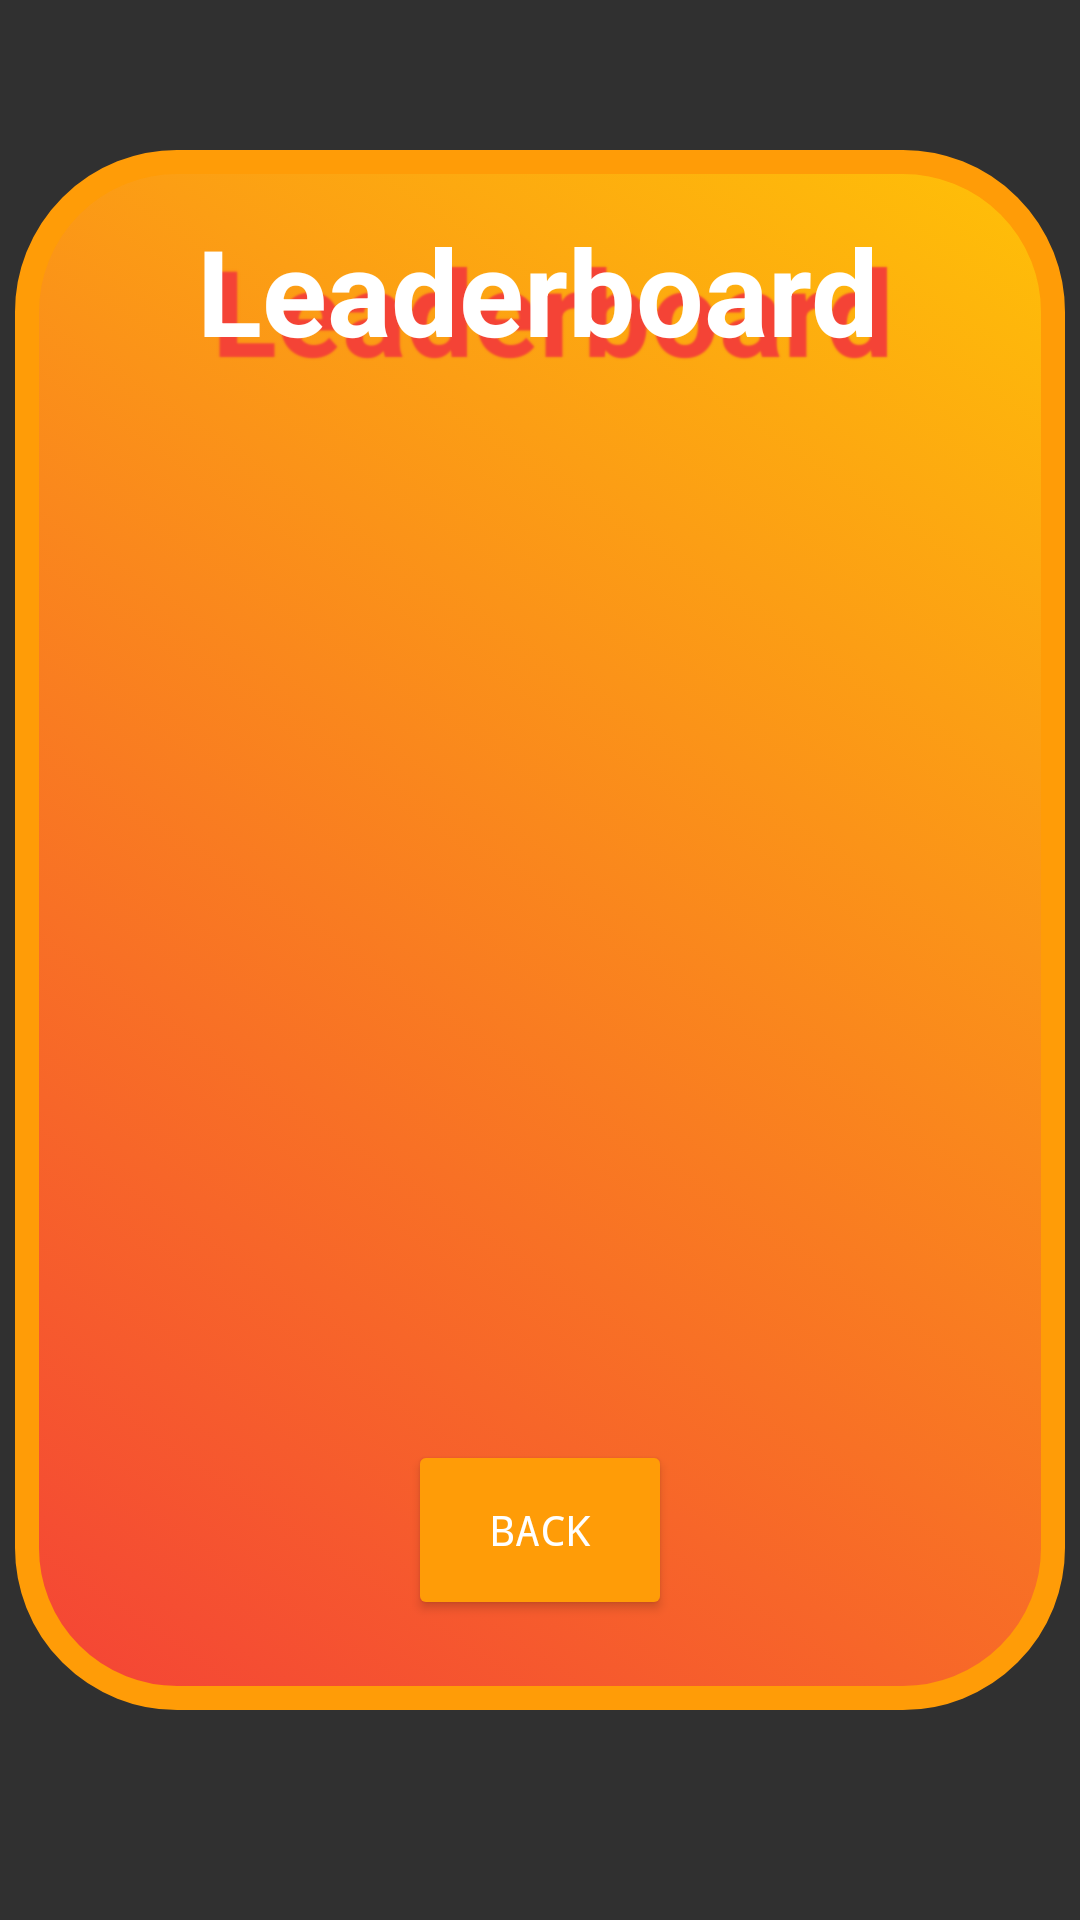

Produce the Android XML layout that renders to this screen, including the resource entries it uses.
<!-- AndroidManifest.xml: application theme Theme.AppCompat.NoActionBar -->
<!-- res/layout/activity_leaderboard.xml -->
<?xml version="1.0" encoding="utf-8"?>
<RelativeLayout xmlns:android="http://schemas.android.com/apk/res/android"
    xmlns:app="http://schemas.android.com/apk/res-auto"
    xmlns:tools="http://schemas.android.com/tools"
    android:layout_width="match_parent"
    android:layout_height="match_parent"
    tools:context=".LeaderboardActivity"
    app:layout_wrapBehaviorInParent="vertical_only"
    app:behavior_peekHeight="5dp"
    android:paddingTop="50sp"
    android:paddingBottom="70sp"
    android:paddingRight="5sp"
    android:paddingLeft="5sp">
    <ImageView
        android:layout_width="match_parent"
        android:layout_height="match_parent"
        android:background="@drawable/bottomsheets_drawable"/>


        <RelativeLayout
            android:layout_width="match_parent"
            android:layout_height="match_parent"
            android:paddingTop="20sp">
        <TextView
            android:id="@+id/leaderboardTxt"
            android:layout_width="match_parent"
            android:layout_height="wrap_content"
            android:text="Leaderboard"
            android:textSize="40sp"
            android:textColor="@color/white"
            android:textStyle="bold"
            android:layout_centerHorizontal="true"
            android:gravity="center"
            android:paddingRight="2sp"
            android:shadowColor="@color/yellow700"
            android:shadowRadius="1"
            android:shadowDy="20"
            android:shadowDx="15"
            android:visibility="visible"
            android:layout_marginBottom="20dp"/>
            <RelativeLayout
                android:layout_width="match_parent"
                android:layout_height="match_parent"
                android:layout_below="@+id/leaderboardTxt"
                android:padding="30sp">
            <RelativeLayout
                android:id="@+id/leaderboard_layout"
                android:layout_width="match_parent"
                android:layout_height="match_parent"
                android:layout_centerInParent="true"
                android:layout_above="@+id/cancelButton"
                android:gravity="top"

                >
                <ListView


                    android:layout_width="match_parent"
                    android:layout_height="wrap_content"
                    android:id="@+id/leaderboard_list"
                    android:typeface="monospace"


                    ></ListView>

            </RelativeLayout>

                <Button
                    android:id="@+id/cancelButton"
                    android:layout_width="wrap_content"
                    android:layout_height="60sp"
                    android:layout_marginTop="20sp"
                    android:layout_centerHorizontal="true"
                    android:layout_alignParentBottom="true"
                    android:backgroundTint="@color/yellow200"
                    android:text="back"
                    android:typeface="monospace"
                    android:visibility="visible"

                    />



            </RelativeLayout>






        </RelativeLayout>



</RelativeLayout>
<!-- resources referenced by this layout -->
<resources>
  <color name="white">#FFFFFFFF</color>
  <color name="yellow200">#FF9C07</color>
  <color name="yellow700">#F44336</color>
  <!-- drawable bottomsheets_drawable (drawable) -->
  <?xml version="1.0" encoding="utf-8"?>
  <selector xmlns:android="http://schemas.android.com/apk/res/android">
      <item>
          <shape>
              <gradient
                  android:angle="45"
                  android:endColor="@color/yellow"
                  android:startColor="@color/yellow700"
  
                  />
              <corners
                  android:radius="50sp"/>
              <stroke
                  android:color="@color/yellow200"
                  android:width="8sp"/>
  
          </shape>
      </item>
  </selector>
  <color name="yellow">#FFC107</color>
</resources>
